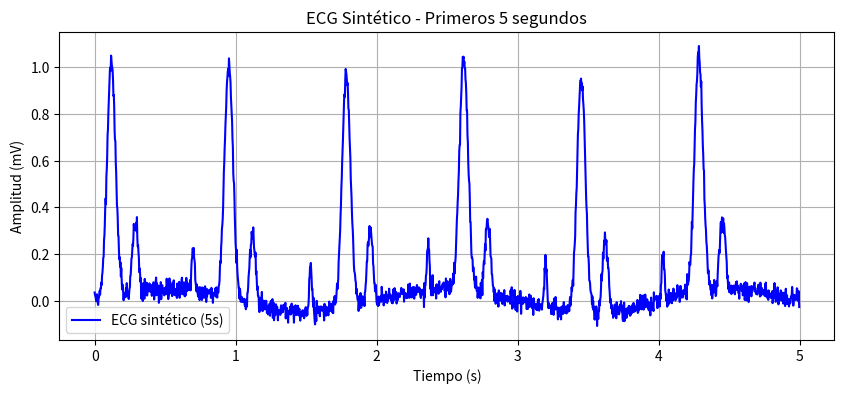
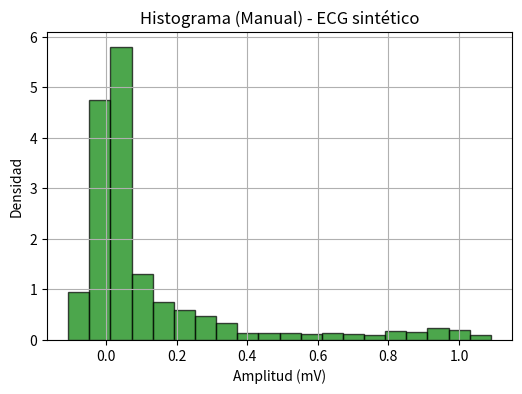

The matplotlib source for these figures, in order:
import numpy as np
import matplotlib.pyplot as plt
from scipy.signal.windows import gaussian

# ================================
#   PARTE B: Generar señal ECG
# ================================

# Parámetros de la señal
frecuencia_muestreo = 360  # Hz
duracion_segundos = 5  # segundos
numero_muestras = frecuencia_muestreo * duracion_segundos
tiempo = np.arange(numero_muestras) / frecuencia_muestreo

# 1️⃣ Interferencia de baja frecuencia (línea base)
interferencia_baja_frecuencia = 0.05 * np.sin(2 * np.pi * 0.5 * tiempo)

# 2️⃣ Generar plantilla de QRS
frecuencia_cardiaca = 72  # latidos por minuto
intervalo_rr = int(frecuencia_muestreo * (60 / frecuencia_cardiaca))
qrs_sigma = 0.03 * frecuencia_muestreo
qrs_longitud = int(qrs_sigma * 8)
plantilla_qrs = gaussian(qrs_longitud, std=qrs_sigma)
plantilla_qrs /= np.max(plantilla_qrs)

# 3️⃣ Construir señal ECG
ecg = np.zeros(numero_muestras)
for inicio in range(0, numero_muestras, intervalo_rr):
    fin = inicio + qrs_longitud
    if fin <= numero_muestras:
        ecg[inicio:fin] += plantilla_qrs

# 4️⃣ Añadir ondas P y T
for inicio in range(0, numero_muestras, intervalo_rr):
    indice_p = inicio - int(0.16 * frecuencia_muestreo)
    indice_t = inicio + int(0.24 * frecuencia_muestreo)
    if 0 <= indice_p < numero_muestras - int(0.05 * frecuencia_muestreo):
        ecg[indice_p:indice_p + int(0.05 * frecuencia_muestreo)] += 0.2 * np.hanning(int(0.05 * frecuencia_muestreo))
    if 0 <= indice_t < numero_muestras - int(0.1 * frecuencia_muestreo):
        ecg[indice_t:indice_t + int(0.1 * frecuencia_muestreo)] += 0.3 * np.hanning(int(0.1 * frecuencia_muestreo))

# 5️⃣ Añadir interferencia aleatoria (simula variaciones aleatorias)
interferencia_aleatoria = 0.02 * np.random.randn(numero_muestras)
ecg += interferencia_baja_frecuencia + interferencia_aleatoria

# ================================
#   Cálculos manuales
# ================================
N = len(ecg)

media_manual = sum(ecg) / N
desviacion_estandar_manual = (sum((x - media_manual) ** 2 for x in ecg) / (N - 1)) ** 0.5
coef_variacion_manual = desviacion_estandar_manual / media_manual if media_manual != 0 else np.nan
m4 = sum((x - media_manual) ** 4 for x in ecg) / N
curtosis_manual = m4 / (desviacion_estandar_manual ** 4)

# Histograma manual
numero_bins = 20
valor_min = min(ecg)
valor_max = max(ecg)
ancho_bin = (valor_max - valor_min) / numero_bins
bins_manual = [valor_min + i * ancho_bin for i in range(numero_bins + 1)]
hist_manual = [0] * numero_bins
for valor in ecg:
    indice = int((valor - valor_min) / ancho_bin)
    if indice == numero_bins:  # Caso borde
        indice -= 1
    hist_manual[indice] += 1

# Convertir a densidad
hist_manual = [h / (N * ancho_bin) for h in hist_manual]
centros_manual = [(bins_manual[i] + bins_manual[i+1]) / 2 for i in range(numero_bins)]

# ================================
#   Mostrar resultados
# ================================
print("=== Señal Sintética (Cálculos Manuales) ===")
print(f"Media: {media_manual:.6f}")
print(f"Desviación estándar: {desviacion_estandar_manual:.6f}")
print(f"Coeficiente de variación: {coef_variacion_manual:.6f}")
print(f"Curtosis: {curtosis_manual:.6f}")

# ================================
#   Graficar resultados
# ================================
# Señal ECG
plt.figure(figsize=(10, 4))
plt.plot(tiempo, ecg, color='blue', label='ECG sintético (5s)')
plt.xlabel('Tiempo (s)')
plt.ylabel('Amplitud (mV)')
plt.title('ECG Sintético - Primeros 5 segundos')
plt.grid(True)
plt.legend()

# Histograma manual
plt.figure(figsize=(6, 4))
plt.bar(
    centros_manual,
    hist_manual,
    width=ancho_bin,
    alpha=0.7,
    color='g',
    edgecolor='black'
)
plt.xlabel('Amplitud (mV)')
plt.ylabel('Densidad')
plt.title('Histograma (Manual) - ECG sintético')
plt.grid(True)

plt.show()

# ================================
#   Guardar señal como TXT
# ================================
np.savetxt('ecg_sintetico.txt', ecg)
print("Archivo 'ecg_sintetico.txt' generado.")
